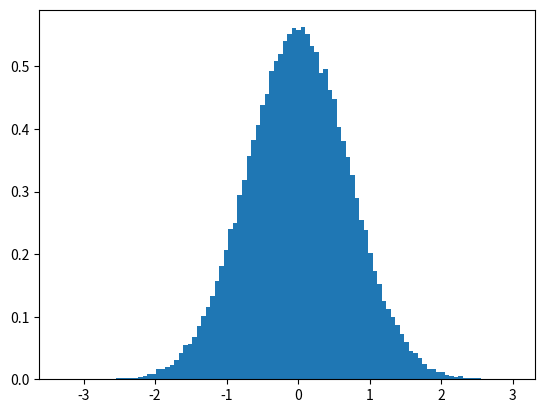

The script that saved this image:
import matplotlib.pyplot as plt
import numpy as np


def mcmc(samples, f, l_min, l_max, proposal_sd=1.0, burn_in=1000, thinning=10, initial_value=1.0):
    np.random.seed(42)
    x = initial_value
    accepted_samples = []
    i = 0
    while len(accepted_samples) < samples:
        x_candidate = np.random.normal(x, proposal_sd)

        if x_candidate <= l_min or x_candidate >= l_max:
            continue

        # Compute the acceptance ratio
        acceptance_ratio = f(x_candidate) / f(x)

        # Accept or reject the candidate
        if np.random.uniform(0, 1) < acceptance_ratio:
            x = x_candidate

        # Skip the burn-in phase and apply thinning
        if i >= burn_in and (i - burn_in) % thinning == 0:
            accepted_samples.append(x)

        i += 1

    return np.array(accepted_samples)


if __name__ == "__main__":
    # Parameters
    def f(x): return np.exp(-x**2)
    l_min = -10
    l_max = 10
    samples = mcmc(100000, f, l_min, l_max)
    plt.hist(samples, bins=100, density=True)
    plt.show()
